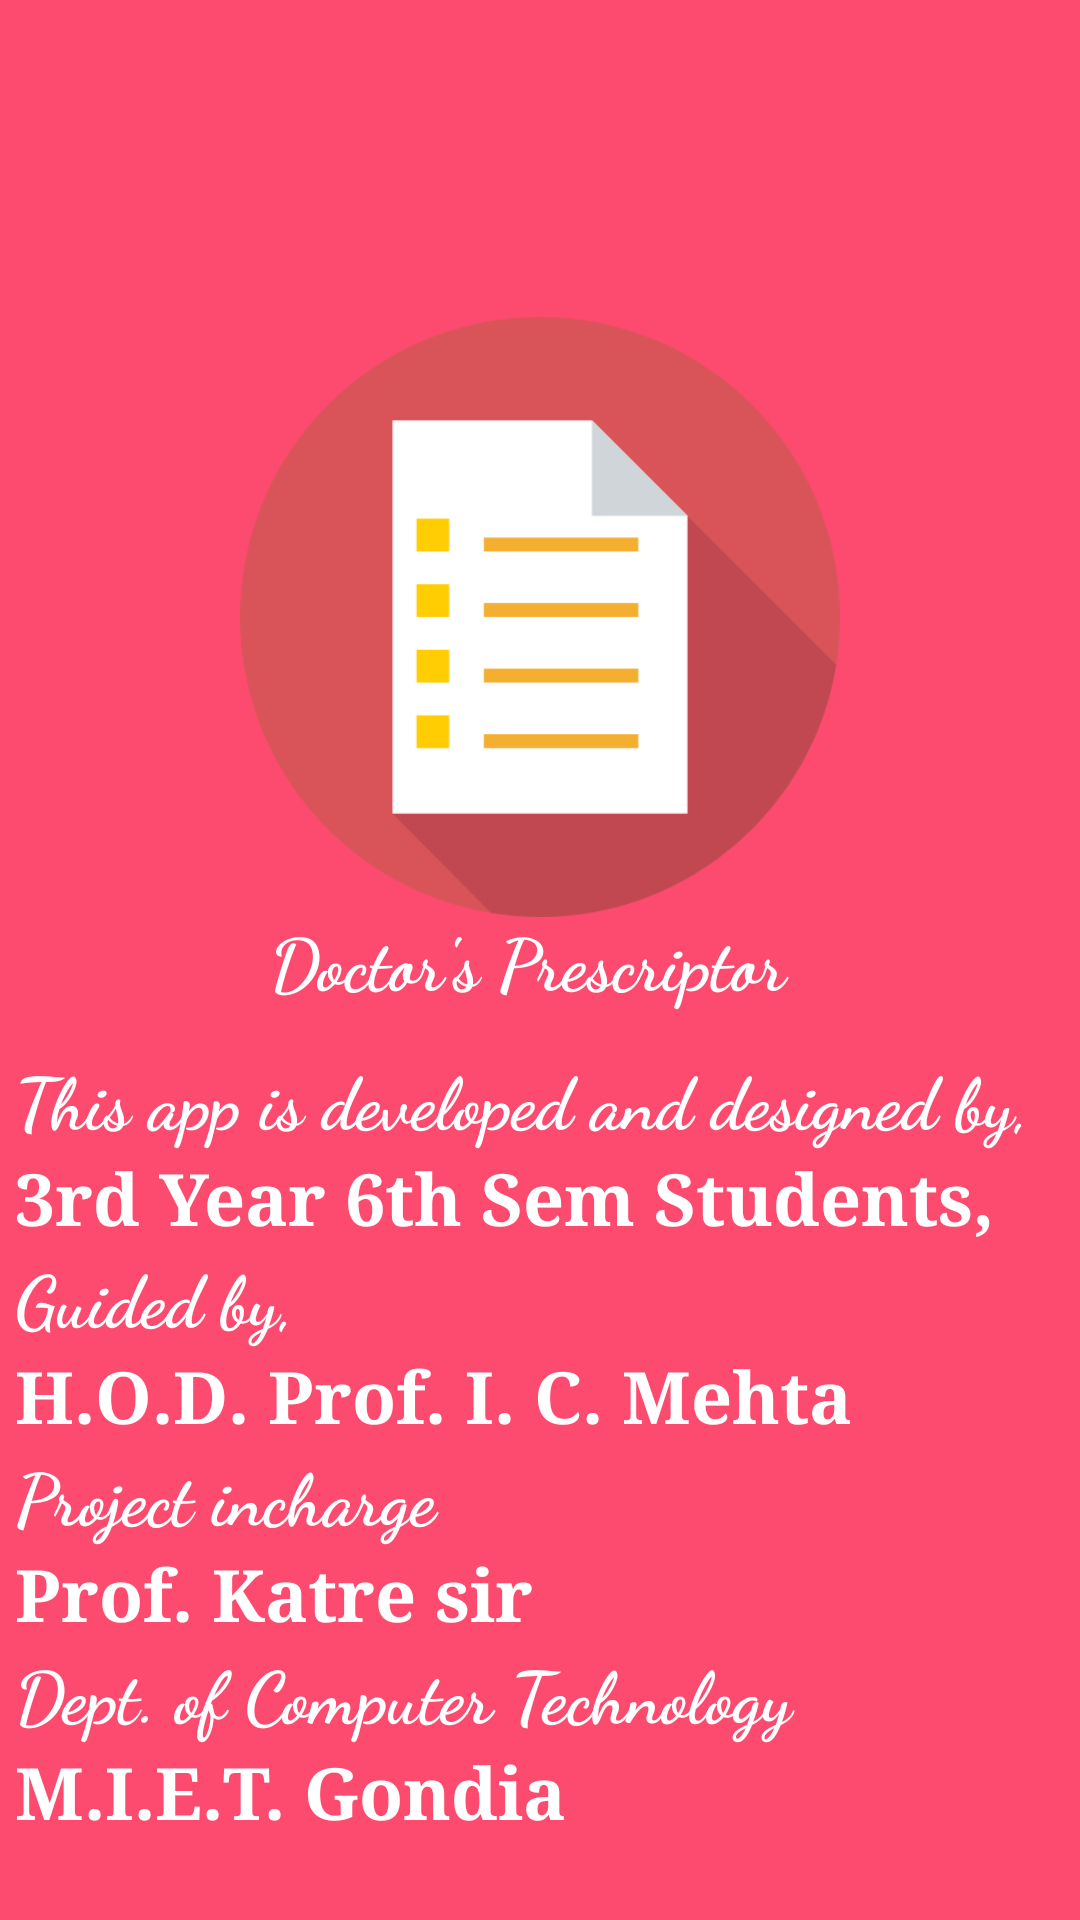

Reconstruct the res/layout file that produces this screen, plus the resources it refers to.
<!-- AndroidManifest.xml: application theme AppTheme -->
<!-- res/layout/practice.xml -->
<?xml version="1.0" encoding="utf-8"?>
<RelativeLayout xmlns:android="http://schemas.android.com/apk/res/android"
    xmlns:app="http://schemas.android.com/apk/res-auto"
    android:orientation="vertical" android:layout_width="match_parent"
    android:layout_height="match_parent"
    android:background="@color/shri">

    <ImageView
        android:id="@+id/imageView2"
        android:layout_width="200dp"
        android:layout_height="200dp"
        app:srcCompat="@drawable/logo"
        android:layout_above="@+id/textView1"
        android:layout_centerHorizontal="true"
        android:layout_marginBottom="31dp" />
    <TextView
        android:id="@+id/textView"
        android:layout_width="180dp"
        android:layout_height="wrap_content"
        android:fontFamily="cursive"
        android:text="Doctor's Prescriptor"
        android:textColor="@android:color/white"
        android:textSize="24sp"
        android:textStyle="bold"
        android:layout_centerVertical="true"
        android:layout_centerHorizontal="true" />

    <TextView
        android:id="@+id/textView1"
        android:layout_width="350dp"
        android:layout_height="wrap_content"

        android:fontFamily="cursive"
        android:text="@string/text"
        android:textColor="@android:color/white"
        android:textSize="24sp"
        android:textStyle="bold"
        android:layout_below="@+id/textView"
        android:layout_centerHorizontal="true"
        android:layout_marginTop="13dp" />
    <TextView
        android:id="@+id/textView2"
        android:layout_width="350dp"
        android:layout_height="wrap_content"
        android:fontFamily="serif"
        android:text="@string/text2"
        android:textColor="@android:color/white"
        android:textSize="24sp"
        android:textStyle="bold"
        android:layout_below="@+id/textView1"
        android:layout_alignStart="@+id/textView3" />
    <TextView
        android:id="@+id/textView3"
        android:layout_width="350dp"
        android:layout_height="wrap_content"
        android:fontFamily="cursive"
        android:text="@string/text3"
        android:textColor="@android:color/white"
        android:textSize="24sp"
        android:textStyle="bold"
        android:layout_below="@+id/textView2"
        android:layout_alignStart="@+id/textView4" />
    <TextView
        android:id="@+id/textView4"
        android:layout_width="350dp"
        android:layout_height="wrap_content"
        android:fontFamily="serif"
        android:text="@string/text4"
        android:textColor="@android:color/white"
        android:textSize="24sp"
        android:textStyle="bold"
        android:layout_below="@+id/textView3"
        android:layout_alignStart="@+id/textView5" />
    <TextView
        android:id="@+id/textView5"
        android:layout_width="350dp"
        android:layout_height="wrap_content"
        android:fontFamily="cursive"
        android:text="@string/text5"
        android:textColor="@android:color/white"
        android:textSize="24sp"
        android:textStyle="bold"
        android:layout_below="@+id/textView4"
        android:layout_alignStart="@+id/textView6" />
    <TextView
        android:id="@+id/textView6"
        android:layout_width="350dp"
        android:layout_height="wrap_content"
        android:fontFamily="serif"
        android:text="@string/text6"
        android:textColor="@android:color/white"
        android:textSize="24sp"
        android:textStyle="bold"
        android:layout_below="@+id/textView5"
        android:layout_alignStart="@+id/textView7" />
    <TextView
        android:id="@+id/textView7"
        android:layout_width="350dp"
        android:layout_height="wrap_content"
        android:fontFamily="cursive"
        android:text="@string/text7"
        android:textColor="@android:color/white"
        android:textSize="24sp"
        android:textStyle="bold"
        android:layout_below="@+id/textView6"
        android:layout_alignStart="@+id/textView8" />
    <TextView
        android:id="@+id/textView8"
        android:layout_width="350dp"
        android:layout_height="wrap_content"
        android:fontFamily="serif"
        android:text="@string/text8"
        android:textColor="@android:color/white"
        android:textSize="24sp"
        android:textStyle="bold"
        android:layout_below="@+id/textView7"
        android:layout_alignStart="@+id/textView1" />
</RelativeLayout>
<!-- resources referenced by this layout -->
<resources>
  <color name="shri">#bdff1040</color>
  <!-- drawable logo: png bitmap (drawable, 18780 bytes) -->
  <string name="text">"This app is developed and designed by,"</string>
  <string name="text2">"3rd Year 6th Sem Students,"</string>
  <string name="text3">"Guided by,"</string>
  <string name="text4">"H.O.D. Prof. I. C. Mehta"</string>
  <string name="text5">"Project incharge"</string>
  <string name="text6">"Prof. Katre sir"</string>
  <string name="text7">"Dept. of Computer Technology"</string>
  <string name="text8">"M.I.E.T. Gondia"</string>
  <style name="AppTheme" parent="Theme.AppCompat.Light.NoActionBar">
          
          <item name="colorPrimary">@color/colorAccent</item>
          <item name="colorPrimaryDark">@color/colorPrimaryDark</item>
          <item name="colorAccent">@color/colorAccent</item>
          <item name="android:statusBarColor">?android:attr/colorControlActivated</item>
      </style>
  <color name="colorAccent">#ff1040</color>
  <color name="colorPrimaryDark">#303F9F</color>
</resources>
